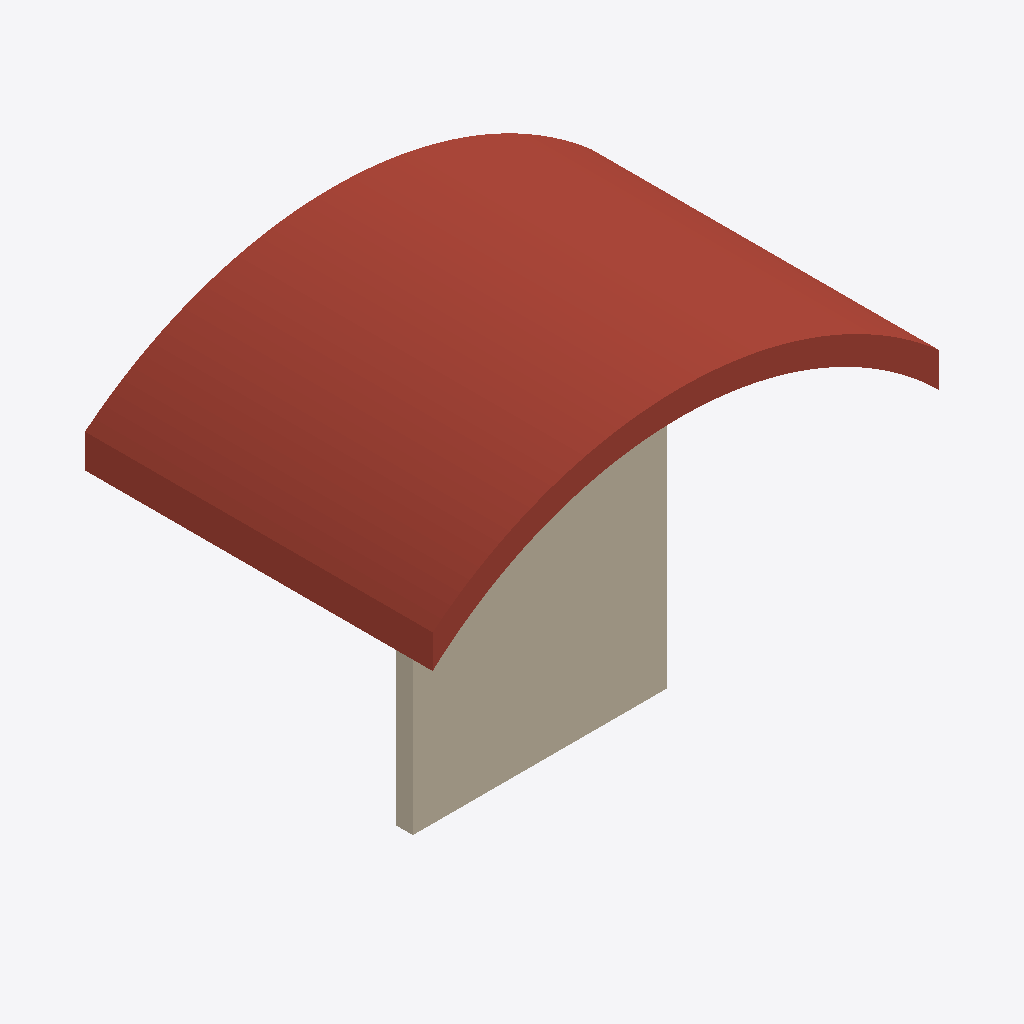
Isometric view of an IFC building model (IFC-SPF (STEP), schema IFC4, length unit foot), seen from the south-west, elements coloured by IFC class: 1 roof (red-brown), 1 wall (beige).
Extent 6.1 m × 4.2 m × 4.7 m (x, y, z). Storeys (2): Level 1 at 0.00 m; Level 2 at 3.05 m. Elements (2): 1 IfcRoof, 1 IfcWall.

HEADER;
FILE_DESCRIPTION(('ViewDefinition [DesignTransferView_V1.0]'),'2;1');
FILE_NAME('Project Number','2022-08-31T11:39:17',(''),(''),'The EXPRESS Data Manager Version 5.02.0100.07 : ','20200210_1400(x64) - Exporter 20.3.3.0 - Alterna','');
FILE_SCHEMA(('IFC4'));
ENDSEC;
DATA;
#134=IFCPROJECT('1HspfKvnb2I8J8j3XW2lMg',#42,'Project Number',$,$,'Project Name','Project Status',(#121),#116);
#172=IFCSITE('1HspfKvnb2I8J8j3XW2lMe',#42,'Default',$,$,#171,$,$,.ELEMENT.,(42,21,30,344238),(-71,-3,-35,-194702),0.0,$,$);
#149=IFCBUILDING('1HspfKvnb2I8J8j3XW2lMh',#42,'',$,$,#33,$,'',.ELEMENT.,$,$,#145);
#162=IFCBUILDINGSTOREY('1HspfKvnb2I8J8j3YVzGiv',#42,'Level 1',$,'Level:Story Level',#160,$,'Level 1',.ELEMENT.,0.0);
#168=IFCBUILDINGSTOREY('1HspfKvnb2I8J8j3YVzG2m',#42,'Level 2',$,'Level:Story Level',#167,$,'Level 2',.ELEMENT.,10.0);
#686=IFCROOF('2RX5kXYSL3txn4gt94lPHD',#42,'Basic Roof:Generic - 12":152723',$,'Basic Roof:Generic - 12"',#497,#683,'152723',.NOTDEFINED.);
#400=IFCWALL('38afGuERP8VQC9XMBPHSDG',#42,'Basic Wall:Generic - 8":149935',$,'Basic Wall:Generic - 8"',#197,#394,'149935',.NOTDEFINED.);
ENDSEC;
